Image classification data set "images" (AI-Green-Engineering/ringvorlesung-waelzlager on GitHub). Class labels (3): baseline, inner race fault, outer race fault.

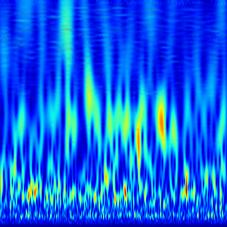
Label: baseline

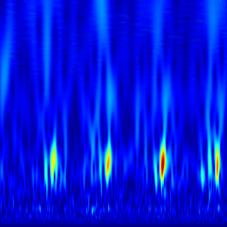
Label: outer race fault

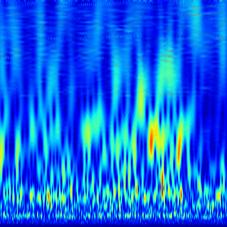
Label: baseline

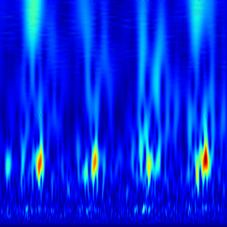
Label: outer race fault

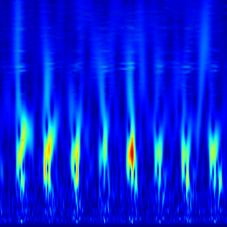
Label: outer race fault

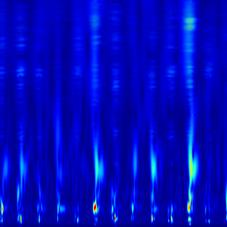
Label: inner race fault
